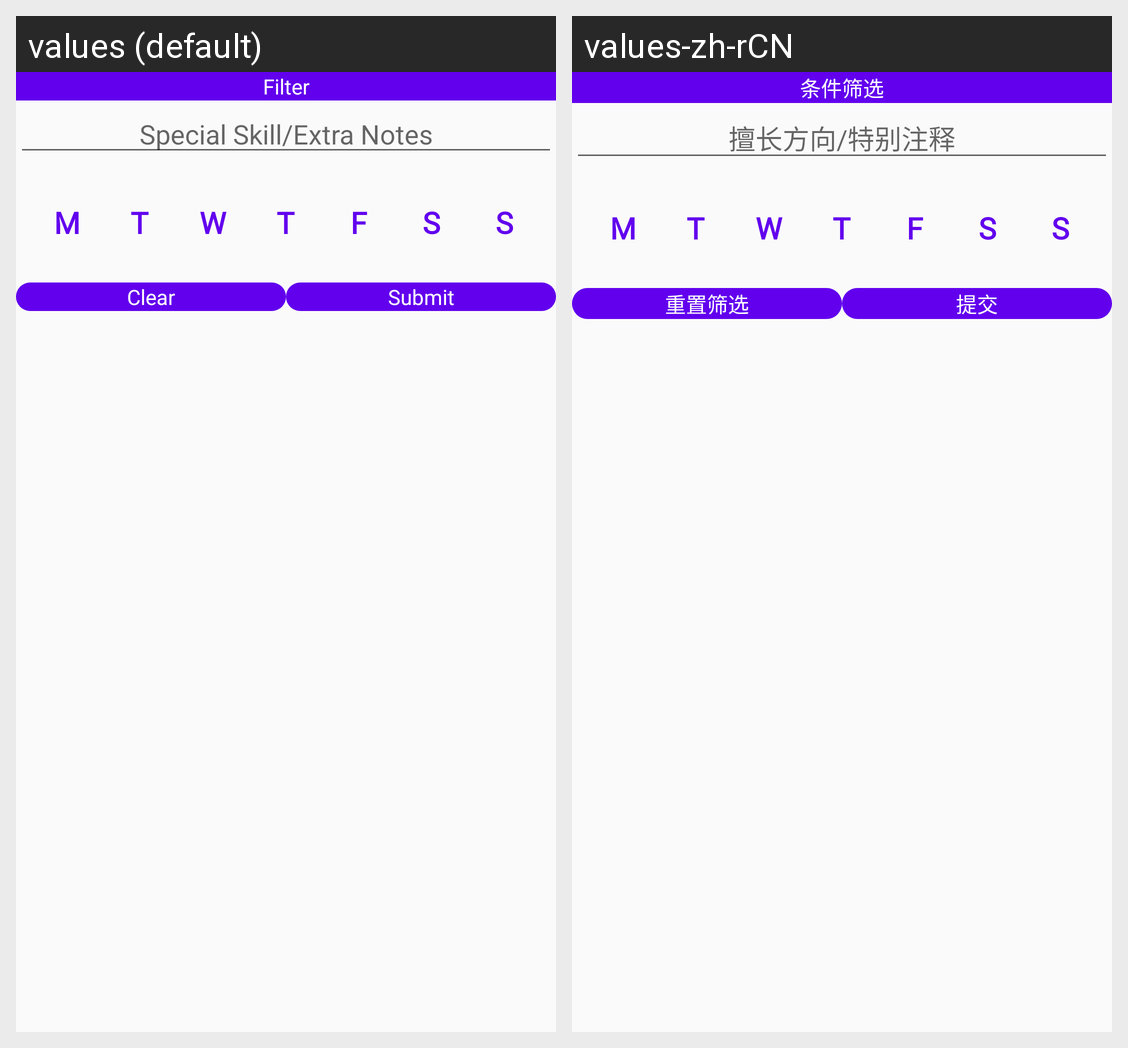

The Android screen above is rendered under two locales of the same app. Produce the string resources it draws, with the default and per-locale values.
Android screen res/layout/dialog_filter.xml rendered under 2 locales, left to right: values (default), values-zh-rCN. Device: Nexus 5 (rendered at 1080×1920; each locale shown at half size, 540×960, under a caption strip naming it); theme AppTheme.
Strings drawn on this screen, with the default value and each locale's value (text and hints the layout hard-codes, and strings that could not be matched under every locale, appear in the picture but are not listed):

filter
  values: Filter
  values-zh-rCN: 条件筛选

special_skils
  values: Special Skill/Extra Notes
  values-zh-rCN: 擅长方向/特别注释

clear
  values: Clear
  values-zh-rCN: 重置筛选

submit_en
  values: Submit
  values-zh-rCN: 提交
